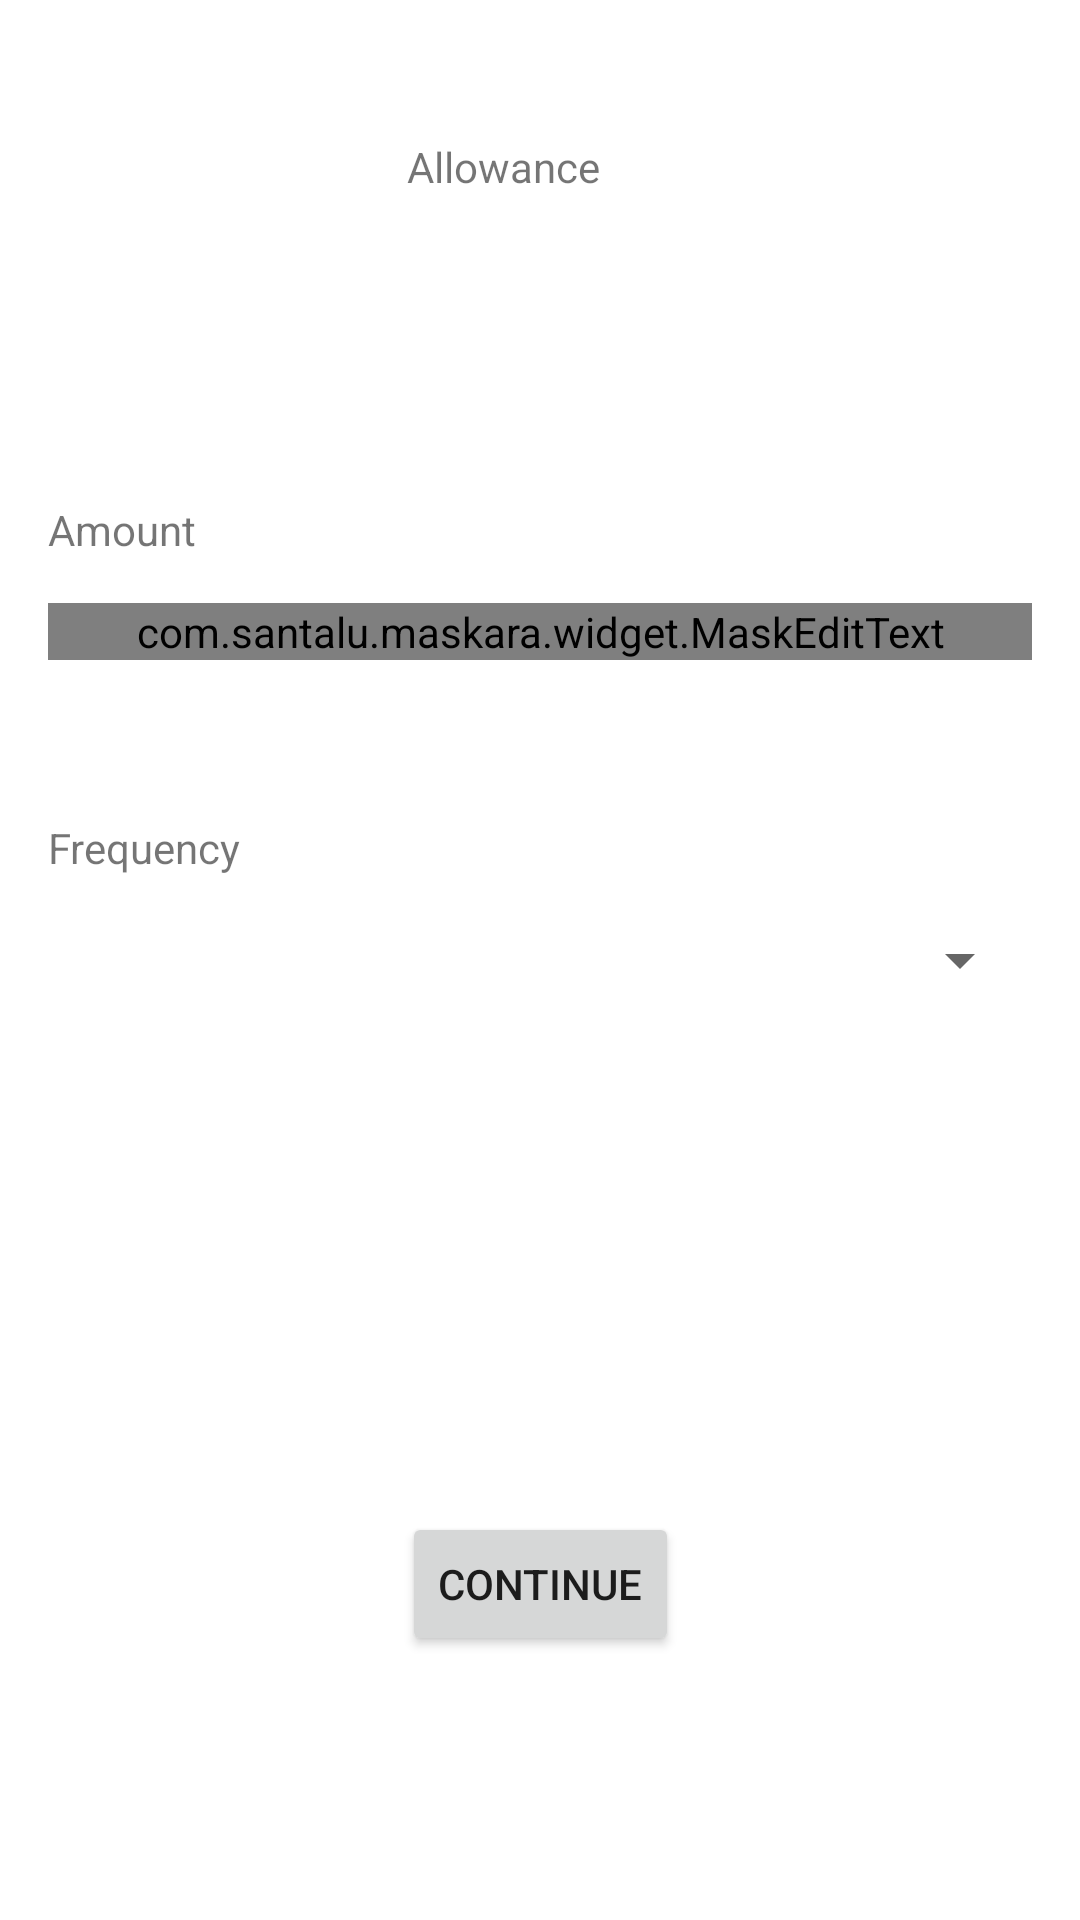

Reconstruct the res/layout file that produces this screen, plus the resources it refers to.
<!-- AndroidManifest.xml: application theme Theme.ProjectPiggy2 -->
<!-- res/layout/activity_allowance.xml -->
<?xml version="1.0" encoding="utf-8"?>
<androidx.constraintlayout.widget.ConstraintLayout xmlns:android="http://schemas.android.com/apk/res/android"
    xmlns:app="http://schemas.android.com/apk/res-auto"
    xmlns:tools="http://schemas.android.com/tools"
    android:layout_width="match_parent"
    android:layout_height="match_parent"
    android:orientation="vertical"
    android:gravity="center"
    tools:context=".main.AllowanceActivity">

    <TextView
        android:id="@+id/allowance_title"
        android:layout_width="wrap_content"
        android:layout_height="wrap_content"
        android:text="@string/allowance_title"
        app:layout_constraintBottom_toTopOf="@+id/allowance_amount"
        app:layout_constraintEnd_toEndOf="parent"
        app:layout_constraintHorizontal_bias="0.459"
        app:layout_constraintStart_toStartOf="parent"
        app:layout_constraintTop_toTopOf="parent"
        app:layout_constraintVertical_bias="0.252" />

    <com.santalu.maskara.widget.MaskEditText
        android:id="@+id/allowance_amount"
        android:layout_width="match_parent"
        android:layout_height="wrap_content"
        android:layout_marginStart="16dp"
        android:layout_marginLeft="16dp"
        android:layout_marginEnd="16dp"
        android:layout_marginRight="16dp"
        android:layout_marginBottom="88dp"
        android:hint="Ex. $5.00"
        android:inputType="numberDecimal"
        app:layout_constraintBottom_toTopOf="@+id/allowance_frequency_spinner"
        app:layout_constraintEnd_toEndOf="parent"
        app:layout_constraintStart_toStartOf="parent"
        app:mask="$##.##"
        app:maskCharacter="#"
        app:maskStyle="completable" />

    <Button
        android:id="@+id/allowance_button_continue"
        android:layout_width="wrap_content"
        android:layout_height="wrap_content"
        android:layout_marginBottom="88dp"
        android:text="@string/button_continue"
        app:layout_constraintBottom_toBottomOf="parent"
        app:layout_constraintEnd_toEndOf="parent"
        app:layout_constraintStart_toStartOf="parent" />

    <Spinner
        android:id="@+id/allowance_frequency_spinner"
        android:layout_width="match_parent"
        android:layout_height="wrap_content"
        android:layout_marginStart="16dp"
        android:layout_marginLeft="16dp"
        android:layout_marginEnd="16dp"
        android:layout_marginRight="16dp"
        android:layout_marginBottom="172dp"
        android:hint="Ex. Once a week"
        app:layout_constraintBottom_toTopOf="@+id/allowance_button_continue"
        app:layout_constraintEnd_toEndOf="parent"
        app:layout_constraintStart_toStartOf="parent" />

    <TextView
        android:id="@+id/allowance_amount_label"
        android:labelFor="@id/allowance_amount"
        android:layout_width="wrap_content"
        android:layout_height="wrap_content"
        android:layout_marginStart="16dp"
        android:layout_marginLeft="16dp"
        android:layout_marginBottom="15dp"
        android:text="@string/allowance_amount"
        app:layout_constraintBottom_toTopOf="@+id/allowance_amount"
        app:layout_constraintStart_toStartOf="parent" />

    <TextView
        android:id="@+id/allowance_amount_frequency"
        android:layout_width="wrap_content"
        android:layout_height="wrap_content"
        android:layout_marginStart="16dp"
        android:layout_marginLeft="16dp"
        android:layout_marginBottom="16dp"
        android:text="@string/allowance_frequency"
        app:layout_constraintBottom_toTopOf="@+id/allowance_frequency_spinner"
        app:layout_constraintStart_toStartOf="parent" />

</androidx.constraintlayout.widget.ConstraintLayout>
<!-- resources referenced by this layout -->
<resources>
  <string name="allowance_amount">Amount</string>
  <string name="allowance_frequency">Frequency</string>
  <string name="allowance_title">Allowance</string>
  <string name="button_continue">Continue</string>
  <style name="Theme.ProjectPiggy2" parent="Theme.MaterialComponents.DayNight.DarkActionBar">
          
          <item name="colorPrimary">@color/purple_500</item>
          <item name="colorPrimaryVariant">@color/purple_700</item>
          <item name="colorOnPrimary">@color/white</item>
          
          <item name="colorSecondary">@color/teal_200</item>
          <item name="colorSecondaryVariant">@color/teal_700</item>
          <item name="colorOnSecondary">@color/black</item>
          
          <item name="android:statusBarColor" tools:targetApi="l">?attr/colorPrimaryVariant</item>
          
      </style>
  <color name="purple_500">#FF6200EE</color>
  <color name="purple_700">#FF3700B3</color>
  <color name="white">#FFFFFFFF</color>
  <color name="teal_200">#FF03DAC5</color>
  <color name="teal_700">#FF018786</color>
  <color name="black">#FF000000</color>
</resources>
